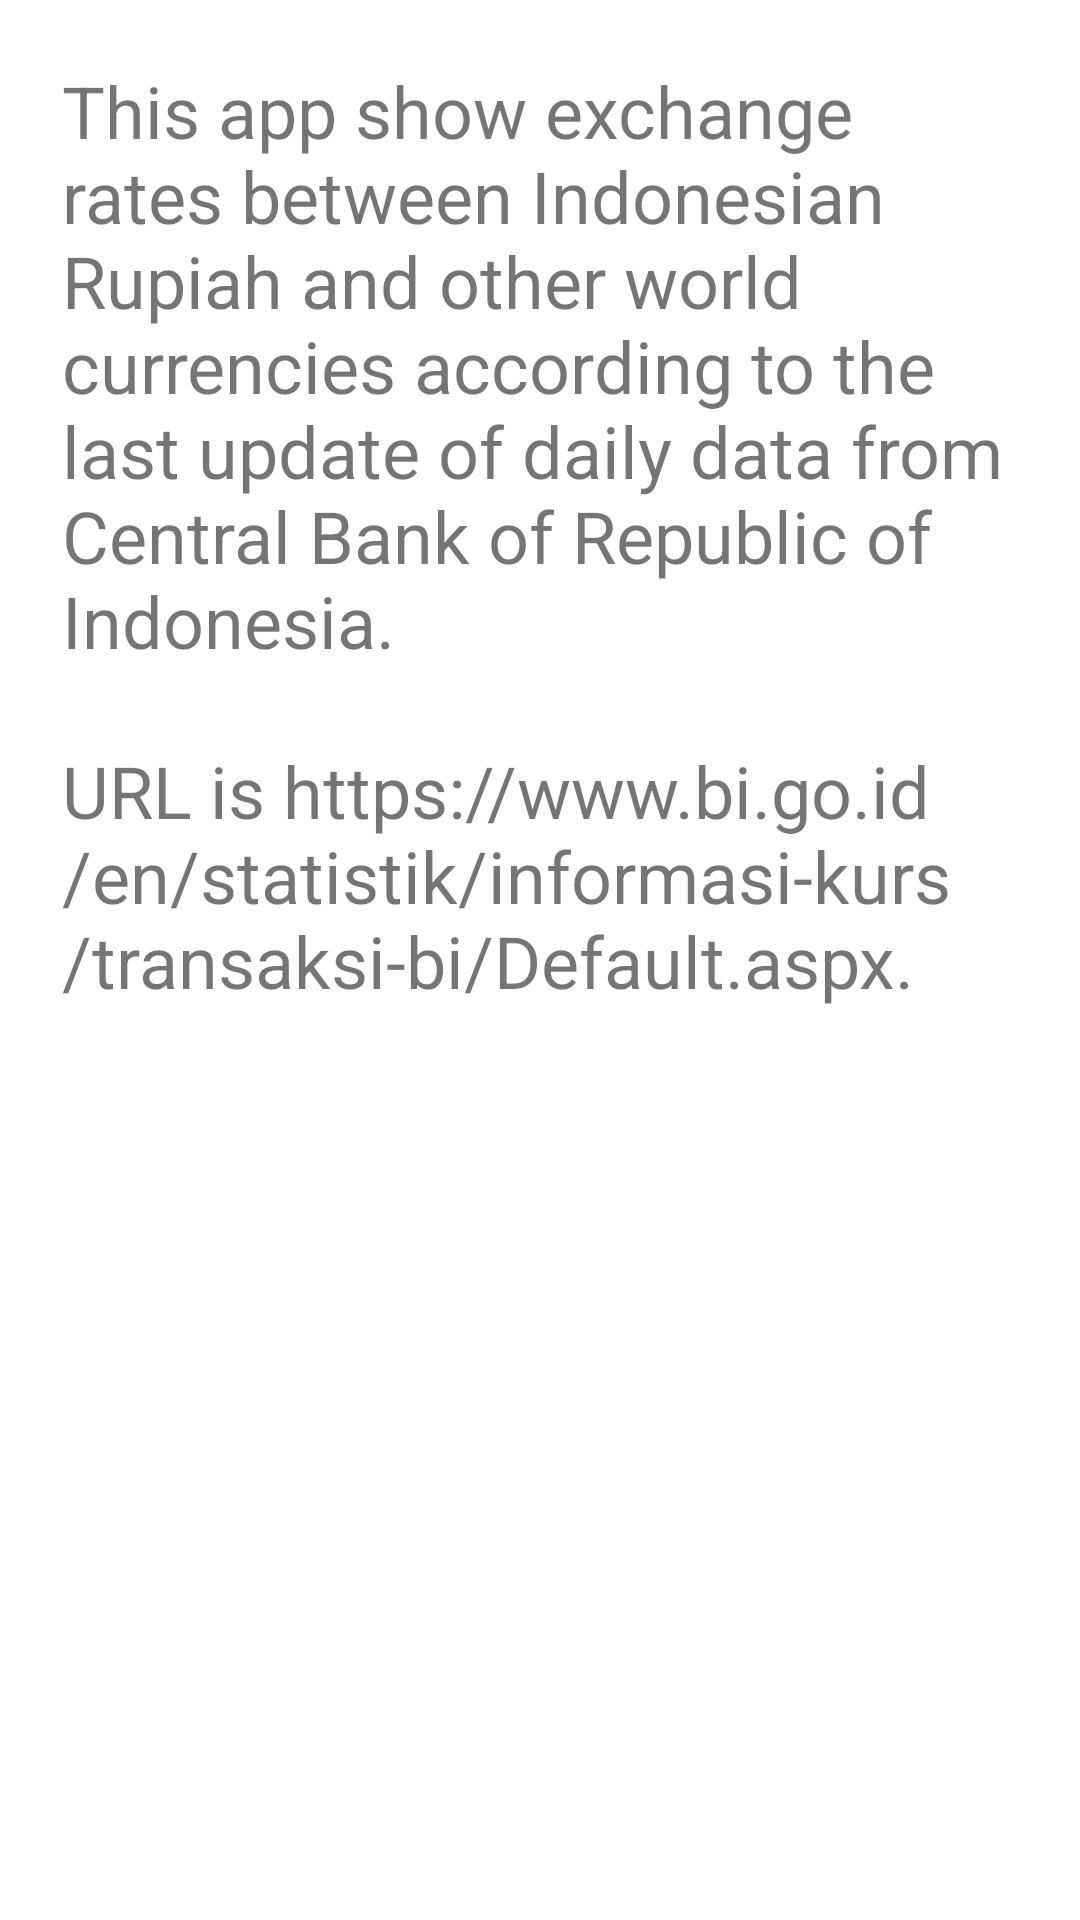

Write the Android layout XML for this screen, with the resource values it uses.
<!-- AndroidManifest.xml: application theme Theme.IDRrate -->
<!-- res/layout/about_me.xml -->
<?xml version="1.0" encoding="utf-8"?>
<LinearLayout xmlns:android="http://schemas.android.com/apk/res/android"
    android:layout_width="match_parent"
    android:layout_height="match_parent"
    android:orientation="vertical" >

    <TextView
        android:layout_width="wrap_content"
        android:layout_height="match_parent"
        android:layout_margin="10pt"
        android:text="@string/about_me"
        android:textSize="24sp" />

</LinearLayout>
<!-- resources referenced by this layout -->
<resources>
  <string name="about_me">This app show exchange rates between Indonesian Rupiah and other world currencies according to the last update of daily data from Central Bank of Republic of Indonesia.\n\nURL is https://www.bi.go.id/en/statistik/informasi-kurs/transaksi-bi/Default.aspx.</string>
  <style name="Theme.IDRrate" parent="Theme.MaterialComponents.DayNight.DarkActionBar">
          
          <item name="colorPrimary">@color/purple_500</item>
          <item name="colorPrimaryVariant">@color/purple_700</item>
          <item name="colorOnPrimary">@color/white</item>
          
          <item name="colorSecondary">@color/teal_200</item>
          <item name="colorSecondaryVariant">@color/teal_700</item>
          <item name="colorOnSecondary">@color/black</item>
          
          <item name="android:statusBarColor" tools:targetApi="l">?attr/colorPrimaryVariant</item>
          
      </style>
  <!-- not gathered from this repository: default colours our renderer supplied (Android Studio template values) -->
  <color name="purple_500">#FF6200EE</color>
  <color name="purple_700">#FF3700B3</color>
  <color name="teal_200">#FF03DAC5</color>
  <color name="teal_700">#FF018786</color>
  <color name="black">#FF000000</color>
  <color name="white">#FFFFFFFF</color>
</resources>
